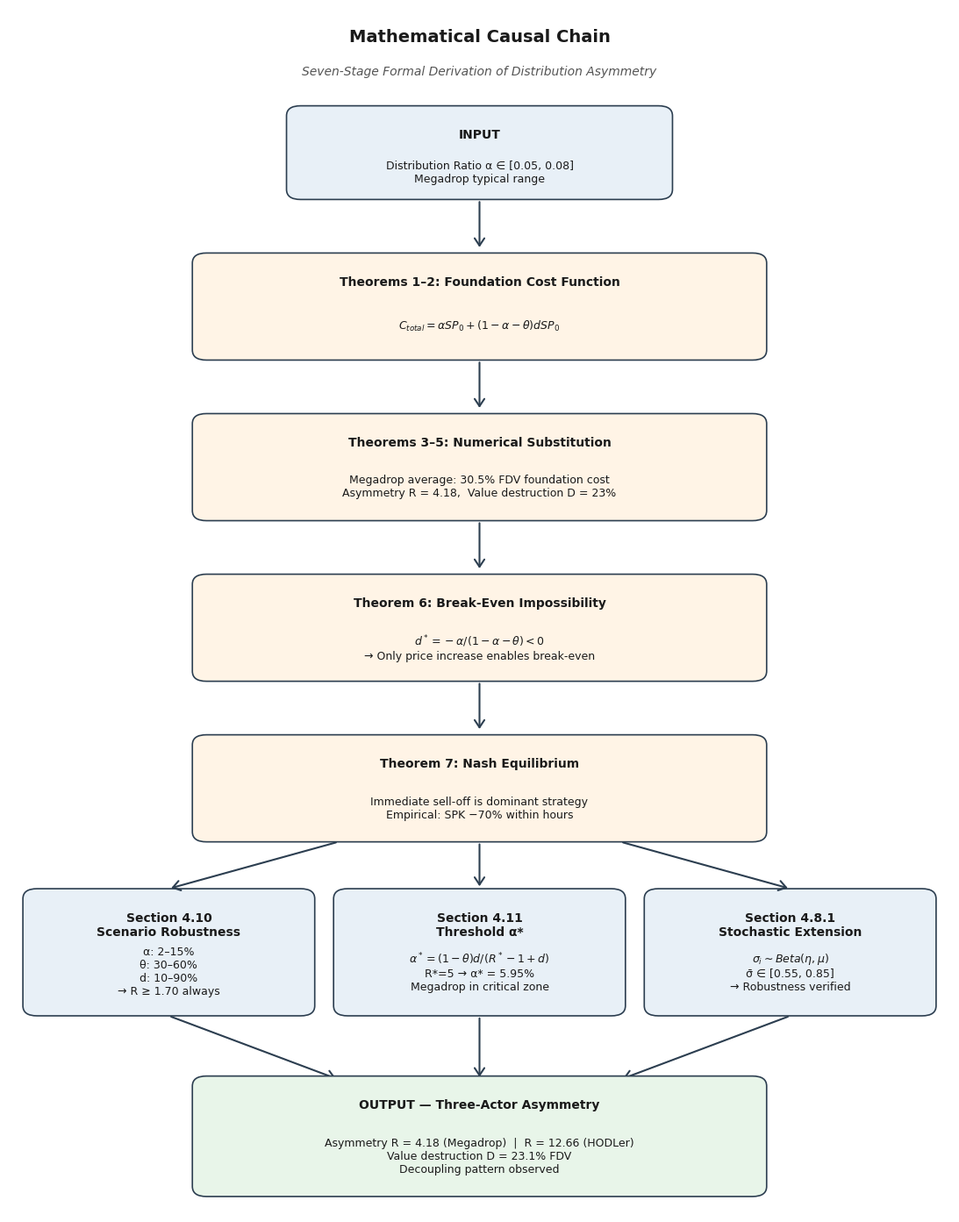

Write the Python code that produced this figure. (Note: this script raises an exception after producing the figure.)
"""
Diagram 1: Mathematical Causal Chain (Section 10.1)
Convert 7-stage causal chain ASCII art to academic publication-grade flowchart
"""

import matplotlib.pyplot as plt
import matplotlib.patches as mpatches
from matplotlib.patches import FancyBboxPatch, FancyArrowPatch
import numpy as np

# Academic publication style settings
plt.rcParams['font.family'] = 'DejaVu Sans'
plt.rcParams['font.size'] = 9
plt.rcParams['axes.linewidth'] = 0.8

fig, ax = plt.subplots(figsize=(11, 14))
ax.set_xlim(0, 10)
ax.set_ylim(0, 18)
ax.axis('off')

# Color palette (academic/neutral)
INPUT_COLOR = '#E8F0F7'
PROCESS_COLOR = '#FFF4E6'
OUTPUT_COLOR = '#E8F5E9'
EDGE_COLOR = '#2C3E50'
TEXT_COLOR = '#1A1A1A'

def draw_box(x, y, w, h, title, content, color, ax):
    """Draw rounded-corner box"""
    box = FancyBboxPatch((x, y), w, h,
                          boxstyle="round,pad=0.05,rounding_size=0.15",
                          facecolor=color, edgecolor=EDGE_COLOR,
                          linewidth=1.2)
    ax.add_patch(box)
    # Title
    ax.text(x + w/2, y + h - 0.3, title,
            ha='center', va='top', fontsize=10, fontweight='bold',
            color=TEXT_COLOR)
    # Content
    ax.text(x + w/2, y + h/2 - 0.3, content,
            ha='center', va='center', fontsize=9,
            color=TEXT_COLOR)

def draw_arrow(x1, y1, x2, y2, ax, label=None):
    """Draw arrow"""
    arrow = FancyArrowPatch((x1, y1), (x2, y2),
                             arrowstyle='->,head_width=4,head_length=6',
                             color=EDGE_COLOR, linewidth=1.5)
    ax.add_patch(arrow)
    if label:
        ax.text((x1+x2)/2 + 0.15, (y1+y2)/2, label,
                fontsize=8, style='italic', color='#555555')

# Title
ax.text(5, 17.5, 'Mathematical Causal Chain',
        ha='center', fontsize=14, fontweight='bold', color=TEXT_COLOR)
ax.text(5, 17.0, 'Seven-Stage Formal Derivation of Distribution Asymmetry',
        ha='center', fontsize=10, style='italic', color='#555555')

# 1. Input box
draw_box(3, 15.2, 4, 1.3, 'INPUT',
         'Distribution Ratio α ∈ [0.05, 0.08]\nMegadrop typical range',
         INPUT_COLOR, ax)
draw_arrow(5, 15.15, 5, 14.4, ax)

# 2. Theorems 1-2 box
draw_box(2, 12.8, 6, 1.5, 'Theorems 1–2: Foundation Cost Function',
         r'$C_{total} = \alpha S P_0 + (1-\alpha-\theta) d S P_0$',
         PROCESS_COLOR, ax)
draw_arrow(5, 12.75, 5, 12.0, ax)

# 3. Theorems 3-5 box
draw_box(2, 10.4, 6, 1.5, 'Theorems 3–5: Numerical Substitution',
         'Megadrop average: 30.5% FDV foundation cost\nAsymmetry R = 4.18,  Value destruction D = 23%',
         PROCESS_COLOR, ax)
draw_arrow(5, 10.35, 5, 9.6, ax)

# 4. Theorem 6
draw_box(2, 8.0, 6, 1.5, 'Theorem 6: Break-Even Impossibility',
         r'$d^* = -\alpha/(1-\alpha-\theta) < 0$' + '\n→ Only price increase enables break-even',
         PROCESS_COLOR, ax)
draw_arrow(5, 7.95, 5, 7.2, ax)

# 5. Theorem 7
draw_box(2, 5.6, 6, 1.5, 'Theorem 7: Nash Equilibrium',
         'Immediate sell-off is dominant strategy\nEmpirical: SPK −70% within hours',
         PROCESS_COLOR, ax)

# 6. Side branches: 4.10 + 4.11 + 4.8.1 (parallel verification)
# Left
draw_box(0.2, 3.0, 3.0, 1.8, 'Section 4.10\nScenario Robustness',
         'α: 2–15%\nθ: 30–60%\nd: 10–90%\n→ R ≥ 1.70 always',
         INPUT_COLOR, ax)
# Center
draw_box(3.5, 3.0, 3.0, 1.8, 'Section 4.11\nThreshold α*',
         r'$\alpha^* = (1-\theta)d / (R^*-1+d)$' + '\nR*=5 → α* = 5.95%\nMegadrop in critical zone',
         INPUT_COLOR, ax)
# Right
draw_box(6.8, 3.0, 3.0, 1.8, 'Section 4.8.1\nStochastic Extension',
         r'$\sigma_i \sim Beta(\eta, \mu)$' + '\nσ̄ ∈ [0.55, 0.85]\n→ Robustness verified',
         INPUT_COLOR, ax)

# Theorem 7 → 3 branches
draw_arrow(3.5, 5.55, 1.7, 4.85, ax)
draw_arrow(5.0, 5.55, 5.0, 4.85, ax)
draw_arrow(6.5, 5.55, 8.3, 4.85, ax)

# 3 branches → output
draw_arrow(1.7, 2.95, 3.5, 2.0, ax)
draw_arrow(5.0, 2.95, 5.0, 2.0, ax)
draw_arrow(8.3, 2.95, 6.5, 2.0, ax)

# 7. Output box
draw_box(2, 0.3, 6, 1.7, 'OUTPUT — Three-Actor Asymmetry',
         'Asymmetry R = 4.18 (Megadrop)  |  R = 12.66 (HODLer)\n'
         'Value destruction D = 23.1% FDV\n'
         'Decoupling pattern observed',
         OUTPUT_COLOR, ax)

plt.tight_layout()
plt.savefig('../figures/Diagram1_Causal_Chain.png', dpi=200, bbox_inches='tight', facecolor='white')
plt.savefig('../figures/Diagram1_Causal_Chain.pdf', bbox_inches='tight', facecolor='white')
print("Diagram 1 saved: Causal Chain")
plt.close()
